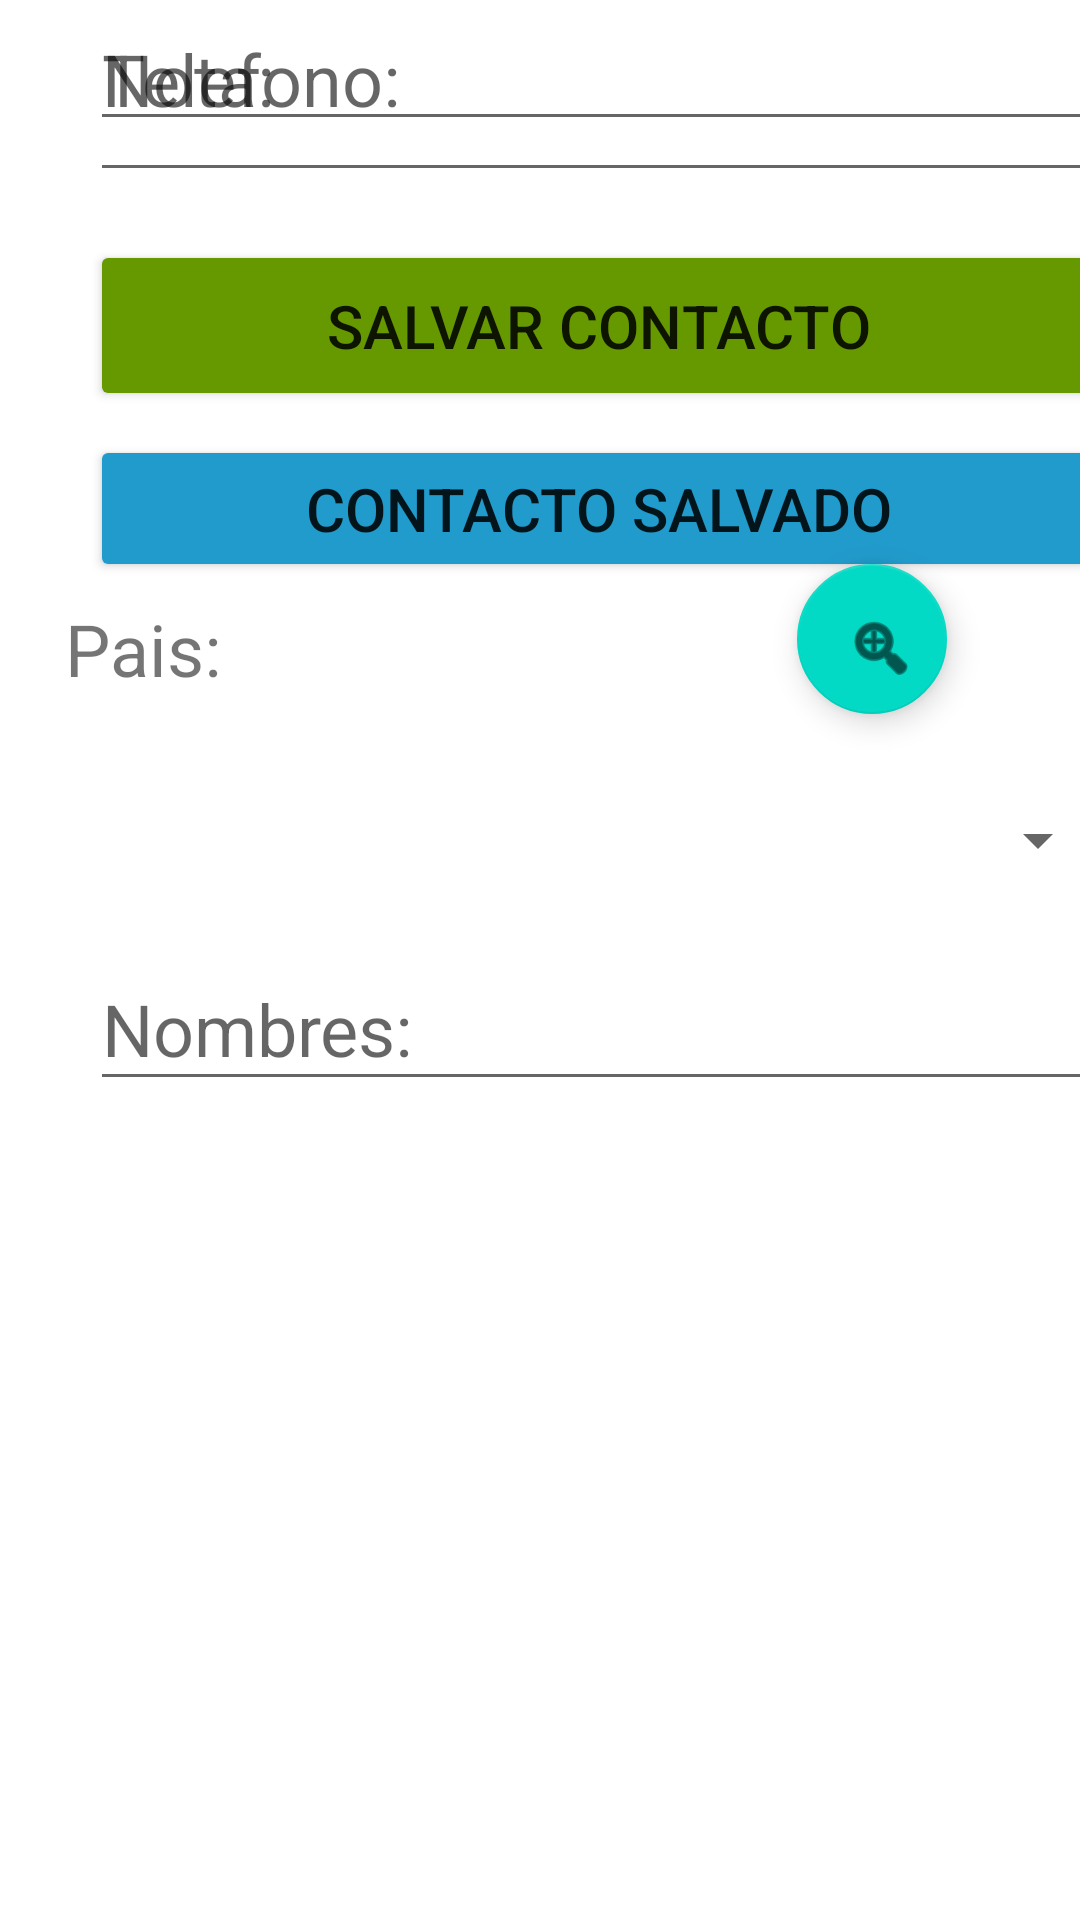

The Android layout XML behind this screen, and the referenced resources:
<!-- AndroidManifest.xml: application theme Theme.PM1E110065 -->
<!-- res/layout/activity_main.xml -->
<?xml version="1.0" encoding="utf-8"?>
<androidx.constraintlayout.widget.ConstraintLayout xmlns:android="http://schemas.android.com/apk/res/android"
    xmlns:app="http://schemas.android.com/apk/res-auto"
    xmlns:tools="http://schemas.android.com/tools"
    android:layout_width="match_parent"
    android:layout_height="match_parent"
    tools:context=".MainActivity">

    <ImageView
        android:id="@+id/imageView"
        android:layout_width="352dp"
        android:layout_height="172dp"
        android:layout_marginTop="4dp"
        app:layout_constraintEnd_toEndOf="parent"
        app:layout_constraintHorizontal_bias="0.491"
        app:layout_constraintStart_toStartOf="parent"
        app:layout_constraintTop_toTopOf="parent"
        tools:srcCompat="@tools:sample/avatars" />

    <TextView
        android:id="@+id/textView"
        android:layout_width="209dp"
        android:layout_height="44dp"
        android:layout_marginTop="24dp"
        android:text="Pais:"
        android:textSize="24sp"
        app:layout_constraintEnd_toEndOf="parent"
        app:layout_constraintHorizontal_bias="0.143"
        app:layout_constraintStart_toStartOf="parent"
        app:layout_constraintTop_toBottomOf="@+id/imageView" />

    <Spinner
        android:id="@+id/cmbpais"
        android:layout_width="340dp"
        android:layout_height="56dp"
        android:layout_marginStart="30dp"
        android:layout_marginTop="8dp"
        android:layout_marginEnd="30dp"
        app:layout_constraintEnd_toEndOf="parent"
        app:layout_constraintHorizontal_bias="0.0"
        app:layout_constraintStart_toStartOf="parent"
        app:layout_constraintTop_toBottomOf="@+id/textView" />

    <EditText
        android:id="@+id/txtnombres"
        android:layout_width="341dp"
        android:layout_height="51dp"
        android:layout_marginStart="30dp"
        android:layout_marginTop="8dp"
        android:layout_marginEnd="30dp"
        android:ems="10"
        android:hint="Nombres:"
        android:inputType="textPersonName"
        android:textSize="24sp"
        app:layout_constraintEnd_toEndOf="parent"
        app:layout_constraintHorizontal_bias="0.0"
        app:layout_constraintStart_toStartOf="parent"
        app:layout_constraintTop_toBottomOf="@+id/cmbpais" />

    <EditText
        android:id="@+id/txtTelefono"
        android:layout_width="342dp"
        android:layout_height="47dp"
        android:layout_marginStart="30dp"
        android:layout_marginEnd="30dp"
        android:ems="10"
        android:hint="Telefono:"
        android:inputType="number"
        android:textSize="24sp"
        app:layout_constraintEnd_toEndOf="parent"
        app:layout_constraintHorizontal_bias="0.0"
        app:layout_constraintStart_toStartOf="parent"
        tools:layout_editor_absoluteY="383dp" />

    <EditText
        android:id="@+id/txtnota"
        android:layout_width="338dp"
        android:layout_height="64dp"
        android:layout_marginStart="30dp"
        android:layout_marginEnd="30dp"
        android:ems="10"
        android:gravity="start|top"
        android:hint="Nota:"
        android:inputType="textMultiLine"
        android:textSize="24sp"
        app:layout_constraintEnd_toEndOf="parent"
        app:layout_constraintHorizontal_bias="0.0"
        app:layout_constraintStart_toStartOf="parent"
        tools:layout_editor_absoluteY="452dp" />

    <Button
        android:id="@+id/btnguardar"
        android:layout_width="339dp"
        android:layout_height="57dp"
        android:layout_marginStart="30dp"
        android:layout_marginTop="16dp"
        android:layout_marginEnd="30dp"
        android:backgroundTint="@android:color/holo_green_dark"
        android:text="Salvar Contacto"
        android:textSize="20sp"
        app:layout_constraintEnd_toEndOf="parent"
        app:layout_constraintHorizontal_bias="0.0"
        app:layout_constraintStart_toStartOf="parent"
        app:layout_constraintTop_toBottomOf="@+id/txtnota" />

    <Button
        android:id="@+id/btnmostrar"
        android:layout_width="339dp"
        android:layout_height="49dp"
        android:layout_marginStart="30dp"
        android:layout_marginTop="8dp"
        android:layout_marginEnd="30dp"
        android:backgroundTint="@color/material_dynamic_primary60"
        android:text="Contacto Salvado"
        android:textSize="20sp"
        app:layout_constraintEnd_toEndOf="parent"
        app:layout_constraintHorizontal_bias="0.0"
        app:layout_constraintStart_toStartOf="parent"
        app:layout_constraintTop_toBottomOf="@+id/btnguardar" />

    <com.google.android.material.floatingactionbutton.FloatingActionButton
        android:id="@+id/floatingActionButton2"
        android:layout_width="50dp"
        android:layout_height="50dp"
        android:layout_marginTop="12dp"
        android:clickable="true"
        app:layout_constraintEnd_toEndOf="parent"
        app:layout_constraintHorizontal_bias="0.441"
        app:layout_constraintStart_toEndOf="@+id/textView"
        app:layout_constraintTop_toBottomOf="@+id/imageView"
        app:srcCompat="@android:drawable/ic_menu_zoom" />

</androidx.constraintlayout.widget.ConstraintLayout>
<!-- resources referenced by this layout -->
<resources>
  <style name="Theme.PM1E110065" parent="Theme.MaterialComponents.DayNight.DarkActionBar">
          
          <item name="colorPrimary">@color/purple_500</item>
          <item name="colorPrimaryVariant">@color/purple_700</item>
          <item name="colorOnPrimary">@color/white</item>
          
          <item name="colorSecondary">@color/teal_200</item>
          <item name="colorSecondaryVariant">@color/teal_700</item>
          <item name="colorOnSecondary">@color/black</item>
          
          <item name="android:statusBarColor" tools:targetApi="l">?attr/colorPrimaryVariant</item>
          
      </style>
  <!-- not gathered from this repository: default colours our renderer supplied (Android Studio template values) -->
  <color name="purple_500">#FF6200EE</color>
  <color name="purple_700">#FF3700B3</color>
  <color name="teal_200">#FF03DAC5</color>
  <color name="teal_700">#FF018786</color>
  <color name="black">#FF000000</color>
  <color name="white">#FFFFFFFF</color>
</resources>
